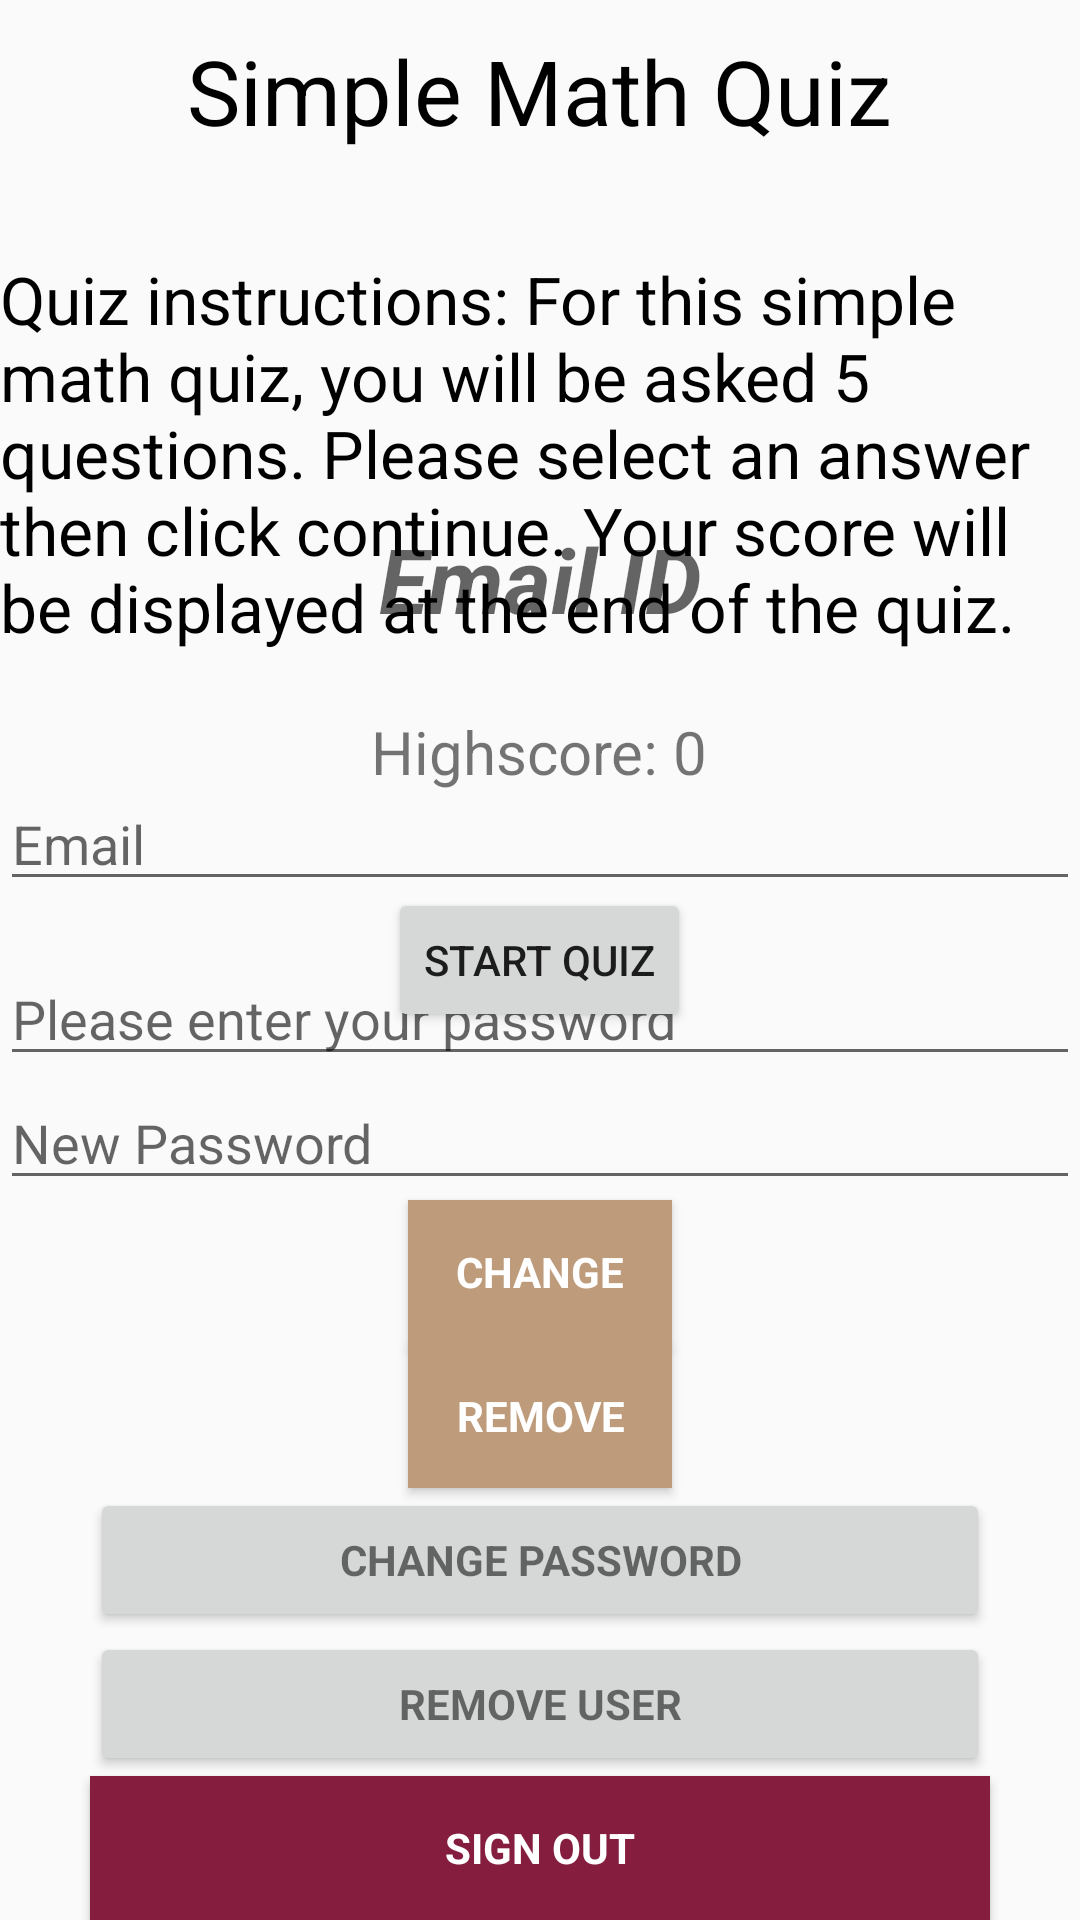

The Android layout XML behind this screen, and the referenced resources:
<!-- AndroidManifest.xml: application theme AppTheme -->
<!-- res/layout/activity_main.xml -->
<?xml version="1.0" encoding="utf-8"?>
<RelativeLayout xmlns:android="http://schemas.android.com/apk/res/android"
    xmlns:app="http://schemas.android.com/apk/res-auto"
    xmlns:tools="http://schemas.android.com/tools"
    android:layout_width="match_parent"
    android:layout_height="match_parent"
    tools:context="com.loginandregisterapp.AccountActivity.MainActivity">

    <TextView
    android:layout_width="wrap_content"
    android:layout_height="wrap_content"
    android:layout_centerHorizontal="true"
    android:layout_marginTop="10dp"
        android:layout_marginBottom="40dp"
    android:text="Simple Math Quiz"
    android:textColor="@android:color/black"
    android:textSize="30sp" />

    <TextView
        android:layout_width="wrap_content"
        android:layout_height="wrap_content"
        android:layout_centerHorizontal="true"
        android:layout_marginTop="45dp"
        android:layout_above="@id/text_view_highscore"
        android:layout_marginBottom="20dp"
        android:text="Quiz instructions: For this simple math quiz, you will be asked 5 questions. Please select an answer then click continue. Your score will be displayed at the end of the quiz."
        android:textColor="@android:color/black"
        android:textSize="22sp" />

    <TextView
        android:id="@+id/text_view_highscore"
        android:layout_width="wrap_content"
        android:layout_height="wrap_content"
        android:layout_above="@id/button_start_quiz"
        android:layout_centerHorizontal="true"
        android:layout_marginBottom="32dp"
        android:text="Highscore: 0"
        android:textSize="20sp" />

    <Button
        android:id="@+id/button_start_quiz"
        android:layout_width="wrap_content"
        android:layout_height="wrap_content"
        android:layout_centerInParent="true"
        android:text="Start Quiz" />

    <EditText
        android:id="@+id/old_email"
        android:layout_width="368dp"
        android:layout_height="wrap_content"
        android:hint="@string/hint_email"
        android:inputType="textEmailAddress"
        android:maxLines="1"
        tools:layout_editor_absoluteY="82dp"
        tools:layout_editor_absoluteX="8dp"
        android:layout_above="@+id/password"
        android:layout_centerHorizontal="true"
        android:layout_marginBottom="17dp" />

    <EditText
        android:id="@+id/password"
        android:layout_width="400dp"
        android:layout_height="wrap_content"
        android:focusableInTouchMode="true"
        android:hint="@string/prompt_password"
        android:imeActionId="@+id/login"
        android:imeOptions="actionUnspecified"
        android:inputType="textPassword"
        android:maxLines="1"
        tools:layout_editor_absoluteX="126dp"
        tools:layout_editor_absoluteY="125dp"
        android:layout_above="@+id/newPassword"
        android:layout_toEndOf="@+id/progressBar" />

    <EditText
        android:id="@+id/newPassword"
        android:layout_width="400dp"
        android:layout_height="wrap_content"
        android:focusableInTouchMode="true"
        android:hint="@string/new_pass"
        android:imeActionId="@+id/login"
        android:imeOptions="actionUnspecified"
        android:inputType="textPassword"
        android:maxLines="1"
        tools:layout_editor_absoluteX="106dp"
        tools:layout_editor_absoluteY="168dp"
        android:layout_above="@+id/changePass"
        android:layout_alignParentStart="true" />

    <Button
        android:id="@+id/changePass"
        style="?android:textAppearanceSmall"
        android:layout_width="wrap_content"
        android:layout_height="wrap_content"
        android:background="@color/colorPrimaryDark"
        android:text="@string/btn_change"
        android:textColor="@android:color/white"
        android:textStyle="bold"
        tools:layout_editor_absoluteY="211dp"
        tools:layout_editor_absoluteX="199dp"
        android:layout_above="@+id/remove"
        android:layout_centerHorizontal="true" />

    <ProgressBar
        android:id="@+id/progressBar"
        android:layout_width="0dp"
        android:layout_height="0dp"
        android:visibility="gone"
        tools:layout_editor_absoluteY="0dp"
        tools:layout_editor_absoluteX="0dp" />

    <Button
        android:id="@+id/remove"
        style="?android:textAppearanceSmall"
        android:layout_width="wrap_content"
        android:layout_height="wrap_content"
        android:background="@color/colorPrimaryDark"
        android:text="@string/btn_remove"
        android:textColor="@android:color/white"
        android:textStyle="bold"
        tools:layout_editor_absoluteY="259dp"
        tools:layout_editor_absoluteX="199dp"
        android:layout_above="@+id/change_password_button"
        android:layout_alignStart="@+id/changePass" />

    <Button
        android:id="@+id/change_password_button"
        style="?android:textAppearanceSmall"
        android:layout_width="300dp"
        android:layout_height="wrap_content"
        android:text="@string/change_password"
        android:textStyle="bold"
        tools:layout_editor_absoluteX="42dp"
        tools:layout_editor_absoluteY="312dp"
        android:layout_above="@+id/remove_user_button"
        android:layout_alignStart="@+id/remove_user_button" />

    <Button
        android:id="@+id/remove_user_button"
        style="?android:textAppearanceSmall"
        android:layout_width="300dp"
        android:layout_height="wrap_content"
        android:text="@string/remove_user"
        android:textStyle="bold"
        tools:layout_editor_absoluteX="42dp"
        tools:layout_editor_absoluteY="408dp"
        android:layout_above="@+id/sign_out"
        android:layout_alignStart="@+id/sign_out" />

    <Button
        android:id="@+id/sign_out"
        style="?android:textAppearanceSmall"
        android:layout_width="300dp"
        android:layout_height="wrap_content"
        android:background="@color/colorPrimary"
        android:text="@string/btn_sign_out"
        android:textColor="@android:color/white"
        android:textStyle="bold"
        tools:layout_editor_absoluteX="42dp"
        tools:layout_editor_absoluteY="456dp"
        android:layout_alignParentBottom="true"
        android:layout_centerHorizontal="true" />

    <TextView
        android:id="@+id/useremail"
        android:layout_width="match_parent"
        android:layout_height="wrap_content"
        android:layout_above="@+id/old_email"
        android:layout_centerHorizontal="true"
        android:layout_marginBottom="46dp"
        android:gravity="center"
        android:hint="@string/email_id"
        android:textSize="30sp"
        android:textStyle="bold|italic" />

</RelativeLayout>
<!-- resources referenced by this layout -->
<resources>
  <color name="colorPrimary">#851e3e</color>
  <color name="colorPrimaryDark">#be9b7b</color>
  <string name="btn_change">Change</string>
  <string name="btn_remove">Remove</string>
  <string name="btn_sign_out">Sign Out</string>
  <string name="change_password">Change Password</string>
  <string name="email_id">Email ID</string>
  <string name="hint_email">Email</string>
  <string name="new_pass">New Password</string>
  <string name="prompt_password">Please enter your password</string>
  <string name="remove_user">Remove user</string>
  <style name="AppTheme" parent="Theme.AppCompat.Light.DarkActionBar">
          
          <item name="colorPrimary">@color/colorPrimary</item>
          <item name="colorPrimaryDark">@color/colorPrimaryDark</item>
          <item name="colorAccent">@color/colorAccent</item>
      </style>
  <color name="colorAccent">#651e3e</color>
</resources>
